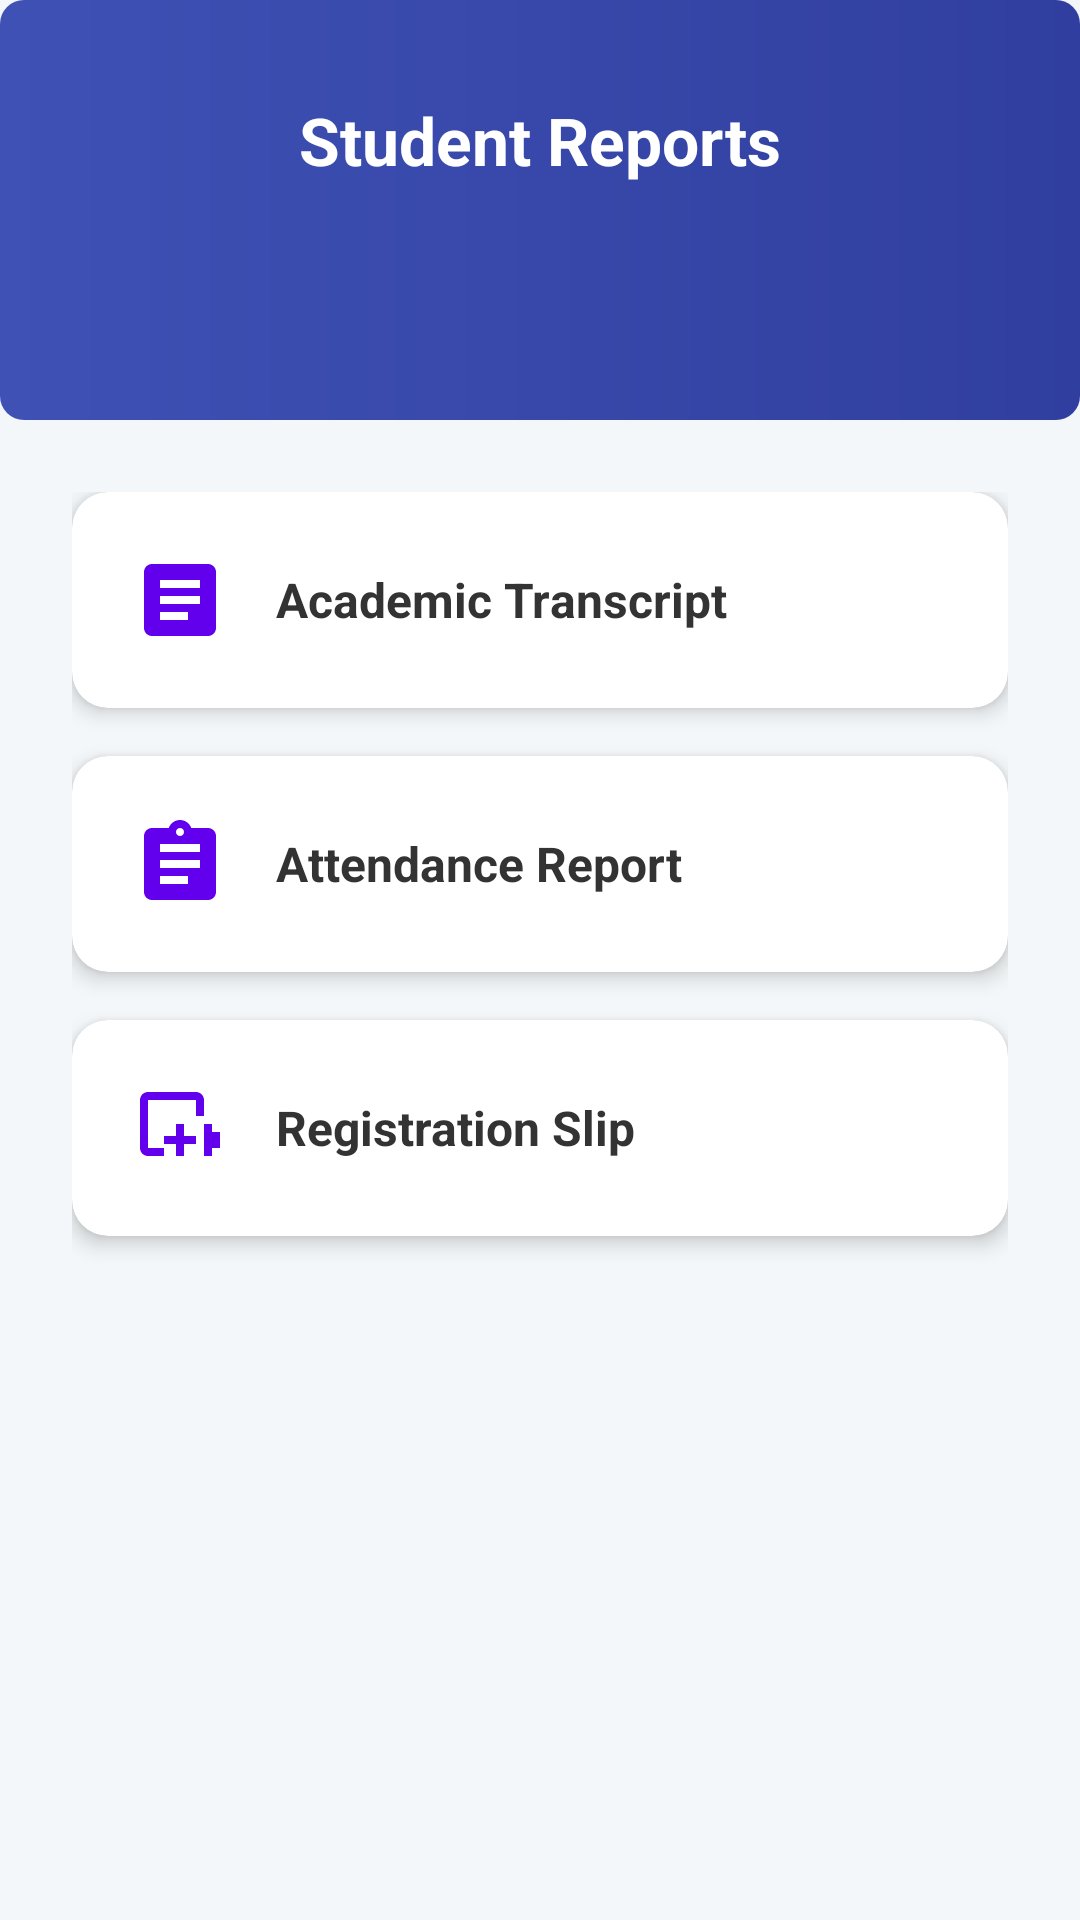

Android layout source for this screen:
<!-- AndroidManifest.xml: application theme Theme.StudentRegistrationPortal -->
<!-- res/layout/activity_reports.xml -->
<?xml version="1.0" encoding="utf-8"?>

<androidx.constraintlayout.widget.ConstraintLayout xmlns:android="http://schemas.android.com/apk/res/android"
    xmlns:app="http://schemas.android.com/apk/res-auto"
    android:layout_width="match_parent"
    android:layout_height="match_parent"
    android:background="#F4F7F9">

    
    <View
        android:id="@+id/headerBackground"
        android:layout_width="match_parent"
        android:layout_height="140dp"
        android:background="@drawable/gradient_header"
        app:layout_constraintTop_toTopOf="parent" />

    <ImageButton
        android:id="@+id/btnBack"
        android:layout_width="48dp"
        android:layout_height="48dp"
        android:layout_marginTop="24dp"
        android:layout_marginStart="16dp"
        android:background="?android:attr/selectableItemBackgroundBorderless"
        android:src="@drawable/ic_menu_white"
        android:rotation="180"
        app:tint="@android:color/white"
        app:layout_constraintTop_toTopOf="parent"
        app:layout_constraintStart_toStartOf="parent"
        android:contentDescription="Back" />

    <TextView
        android:id="@+id/tvTitle"
        android:layout_width="wrap_content"
        android:layout_height="wrap_content"
        android:text="Student Reports"
        android:textColor="@android:color/white"
        android:textSize="22sp"
        android:textStyle="bold"
        android:layout_marginTop="32dp"
        app:layout_constraintTop_toTopOf="parent"
        app:layout_constraintStart_toStartOf="parent"
        app:layout_constraintEnd_toEndOf="parent" />

    <LinearLayout
        android:layout_width="match_parent"
        android:layout_height="wrap_content"
        android:orientation="vertical"
        android:padding="24dp"
        app:layout_constraintTop_toBottomOf="@id/headerBackground">

        <androidx.cardview.widget.CardView
            android:id="@+id/btnTranscript"
            android:layout_width="match_parent"
            android:layout_height="wrap_content"
            android:layout_marginBottom="16dp"
            app:cardCornerRadius="12dp"
            app:cardElevation="4dp"
            android:clickable="true"
            android:focusable="true"
            android:background="?android:attr/selectableItemBackground">
            <LinearLayout
                android:layout_width="match_parent"
                android:layout_height="wrap_content"
                android:orientation="horizontal"
                android:padding="20dp"
                android:gravity="center_vertical">
                <ImageView
                    android:layout_width="32dp"
                    android:layout_height="32dp"
                    android:src="@drawable/ic_grades"
                    app:tint="@color/colorPrimary" />
                <TextView
                    android:layout_width="wrap_content"
                    android:layout_height="wrap_content"
                    android:layout_marginStart="16dp"
                    android:text="Academic Transcript"
                    android:textSize="16sp"
                    android:textStyle="bold"
                    android:textColor="#333333" />
            </LinearLayout>
        </androidx.cardview.widget.CardView>

        <androidx.cardview.widget.CardView
            android:id="@+id/btnAttendanceReport"
            android:layout_width="match_parent"
            android:layout_height="wrap_content"
            android:layout_marginBottom="16dp"
            app:cardCornerRadius="12dp"
            app:cardElevation="4dp"
            android:clickable="true"
            android:focusable="true"
            android:background="?android:attr/selectableItemBackground">
            <LinearLayout
                android:layout_width="match_parent"
                android:layout_height="wrap_content"
                android:orientation="horizontal"
                android:padding="20dp"
                android:gravity="center_vertical">
                <ImageView
                    android:layout_width="32dp"
                    android:layout_height="32dp"
                    android:src="@drawable/ic_attendance"
                    app:tint="@color/colorPrimary" />
                <TextView
                    android:layout_width="wrap_content"
                    android:layout_height="wrap_content"
                    android:layout_marginStart="16dp"
                    android:text="Attendance Report"
                    android:textSize="16sp"
                    android:textStyle="bold"
                    android:textColor="#333333" />
            </LinearLayout>
        </androidx.cardview.widget.CardView>

        <androidx.cardview.widget.CardView
            android:id="@+id/btnRegistrationSlip"
            android:layout_width="match_parent"
            android:layout_height="wrap_content"
            android:layout_marginBottom="16dp"
            app:cardCornerRadius="12dp"
            app:cardElevation="4dp"
            android:clickable="true"
            android:focusable="true"
            android:background="?android:attr/selectableItemBackground">
            <LinearLayout
                android:layout_width="match_parent"
                android:layout_height="wrap_content"
                android:orientation="horizontal"
                android:padding="20dp"
                android:gravity="center_vertical">
                <ImageView
                    android:layout_width="32dp"
                    android:layout_height="32dp"
                    android:src="@drawable/ic_registration"
                    app:tint="@color/colorPrimary" />
                <TextView
                    android:layout_width="wrap_content"
                    android:layout_height="wrap_content"
                    android:layout_marginStart="16dp"
                    android:text="Registration Slip"
                    android:textSize="16sp"
                    android:textStyle="bold"
                    android:textColor="#333333" />
            </LinearLayout>
        </androidx.cardview.widget.CardView>

    </LinearLayout>

    <ProgressBar
        android:id="@+id/progressBar"
        android:layout_width="wrap_content"
        android:layout_height="wrap_content"
        android:visibility="gone"
        app:layout_constraintBottom_toBottomOf="parent"
        app:layout_constraintEnd_toEndOf="parent"
        app:layout_constraintStart_toStartOf="parent"
        app:layout_constraintTop_toTopOf="parent" />

</androidx.constraintlayout.widget.ConstraintLayout>
<!-- resources referenced by this layout -->
<resources>
  <!-- drawable gradient_header (drawable) -->
  <?xml version="1.0" encoding="utf-8"?>
  
  <shape xmlns:android="http://schemas.android.com/apk/res/android">
      <gradient
          android:startColor="#3F51B5"
          android:endColor="#303F9F"
          android:angle="0"/>
      <corners android:radius="8dp"/>
  </shape>
  <!-- drawable ic_attendance (drawable) -->
  <vector xmlns:android="http://schemas.android.com/apk/res/android"
      android:width="24dp"
      android:height="24dp"
      android:viewportWidth="24"
      android:viewportHeight="24">
      <path
          android:fillColor="#3F51B5"
          android:pathData="M19,3h-4.18C14.4,1.84 13.3,1 12,1s-2.4,0.84 -2.82,2L5,3c-1.1,0 -2,0.9 -2,2v14c0,1.1 0.9,2 2,2h14c1.1,0 2,-0.9 2,-2L21,5c0,-1.1 -0.9,-2 -2,-2zM12,3c0.55,0 1,0.45 1,1s-0.45,1 -1,1 -1,-0.45 -1,-1 0.45,-1 1,-1zM14,17L7,17v-2h7v2zM17,13L7,13v-2h10v2zM17,9L7,9L7,7h10v2z"/>
  </vector>
  <!-- drawable ic_grades (drawable) -->
  <vector xmlns:android="http://schemas.android.com/apk/res/android"
      android:width="24dp"
      android:height="24dp"
      android:viewportWidth="24"
      android:viewportHeight="24">
      <path
          android:fillColor="#3F51B5"
          android:pathData="M19,3L5,3c-1.1,0 -2,0.9 -2,2v14c0,1.1 0.9,2 2,2h14c1.1,0 2,-0.9 2,-2L21,5c0,-1.1 -0.9,-2 -2,-2zM14,17L7,17v-2h7v2zM17,13L7,13v-2h10v2zM17,9L7,9L7,7h10v2z"/>
  </vector>
  <!-- drawable ic_registration (drawable) -->
  <vector xmlns:android="http://schemas.android.com/apk/res/android"
      android:width="24dp"
      android:height="24dp"
      android:viewportWidth="24"
      android:viewportHeight="24">
      <path
          android:fillColor="#3F51B5"
          android:pathData="M13,11h-2v3L8,14v2h3v3h2v-3h3v-2h-3v-3zM18,9L18,5c0,-1.1 -0.9,-2 -2,-2L4,3c-1.1,0 -2,0.9 -2,2v12c0,1.1 0.9,2 2,2h4v-2L4,17L4,5h12v4h2zM20,11l-2,0v8l2,0v-8zM22,13l-2,0v4l2,0v-4z"/>
  </vector>
  <style name="Theme.StudentRegistrationPortal" parent="Base.Theme.StudentRegistrationPortal" />
  <style name="Base.Theme.StudentRegistrationPortal" parent="Theme.Material3.DayNight.NoActionBar">
          
          
      </style>
  <!-- not gathered from this repository: default colours our renderer supplied (Android Studio template values) -->
  <color name="colorPrimary">#FF6200EE</color>
</resources>
